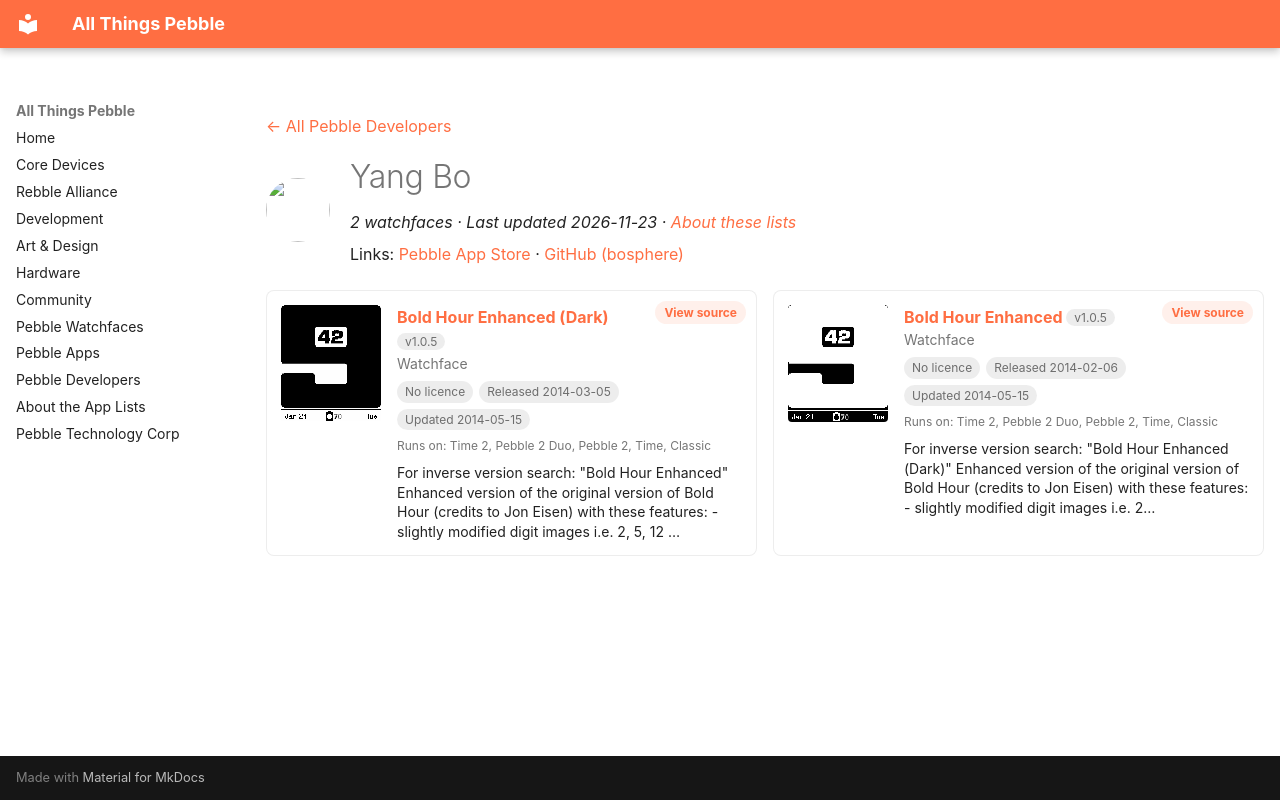

repository: saltedlolly/all-things-pebble · page: developers/yang-bo.html · generator: mkdocs

---
title: "Yang Bo"
hide:
  - toc
---

<!-- Generated by scripts/update_app_directory.py: do not edit by hand -->
[← All Pebble Developers](../developers.md)

<div class="dev-header" markdown>
<img class="dev-avatar" src="https://github.com/bosphere.png?size=128" alt="" width="64" height="64" loading="lazy" onerror="this.remove()">
<div class="dev-intro" markdown>

# Yang Bo

*2 watchfaces · Last updated 2026-11-23 · [About these lists](../about-app-lists.md)*

Links: [Pebble App Store](https://apps.repebble.com/apps/dev/yang-bo_52f1a399537d30d252000b43) · [GitHub (bosphere)](https://github.com/bosphere)

</div>
</div>

<div class="dev-controls" data-search-exclude hidden>
<div class="dev-filter" role="group" aria-label="Show"><button type="button" data-filter="all" aria-pressed="true">All <span>2</span></button><button type="button" data-filter="watchface" aria-pressed="false">Watchfaces <span>2</span></button><button type="button" data-filter="watchapp" aria-pressed="false" disabled>Apps <span>0</span></button></div>
<label class="dev-sort">Sort by <select><option value="updated">Recently updated</option><option value="released">Newest release</option><option value="title">A–Z</option></select></label>
</div>

<div class="app-grid dev-apps" data-search-exclude>
<div class="app-card" data-type="watchface" data-title="bold hour enhanced (dark)" data-released="2014-03-05" data-updated="2014-05-15">
<a class="app-shot" href="https://apps.repebble.com/531688499497a6a4a70002a5" data-search-exclude><img src="../images/apps/531688499497a6a4a70002a5.png" alt="Bold Hour Enhanced (Dark)" loading="lazy"></a>
<div class="app-info">
<h2 class="app-name" id="app-531688499497a6a4a70002a5"><a href="https://apps.repebble.com/531688499497a6a4a70002a5">Bold Hour Enhanced (Dark)</a> <span class="app-version" title="Latest version" data-search-exclude>v1.0.5</span></h2>
<a class="app-source" href="https://github.com/bosphere/pebble-bold-hour-w-dates" title="Source code" data-search-exclude>View source</a>
<div class="app-dev">Watchface</div>
<div class="app-tags" data-search-exclude><span class="app-licence app-licence--none" title="Licence">No licence</span> <span title="First published in the app store">Released 2014-03-05</span> <span title="Latest release in the app store">Updated 2014-05-15</span></div>
<div class="app-watches" title="Supported watches" data-search-exclude>Runs on: Time 2, Pebble 2 Duo, Pebble 2, Time, Classic</div>
<p class="app-desc">For inverse version search: &quot;Bold Hour Enhanced&quot; Enhanced version of the original version of Bold Hour (credits to Jon Eisen) with these features: - slightly modified digit images i.e. 2, 5, 12 …</p>
</div>
</div>
<div class="app-card" data-type="watchface" data-title="bold hour enhanced" data-released="2014-02-06" data-updated="2014-05-15">
<a class="app-shot" href="https://apps.repebble.com/52f3916722d1e070e20000d7" data-search-exclude><img src="../images/apps/52f3916722d1e070e20000d7.png" alt="Bold Hour Enhanced" loading="lazy"></a>
<div class="app-info">
<h2 class="app-name" id="app-52f3916722d1e070e20000d7"><a href="https://apps.repebble.com/52f3916722d1e070e20000d7">Bold Hour Enhanced</a> <span class="app-version" title="Latest version" data-search-exclude>v1.0.5</span></h2>
<a class="app-source" href="https://github.com/bosphere/pebble-bold-hour-w-dates" title="Source code" data-search-exclude>View source</a>
<div class="app-dev">Watchface</div>
<div class="app-tags" data-search-exclude><span class="app-licence app-licence--none" title="Licence">No licence</span> <span title="First published in the app store">Released 2014-02-06</span> <span title="Latest release in the app store">Updated 2014-05-15</span></div>
<div class="app-watches" title="Supported watches" data-search-exclude>Runs on: Time 2, Pebble 2 Duo, Pebble 2, Time, Classic</div>
<p class="app-desc">For inverse version search: &quot;Bold Hour Enhanced (Dark)&quot; Enhanced version of the original version of Bold Hour (credits to Jon Eisen) with these features: - slightly modified digit images i.e. 2…</p>
</div>
</div>
</div>
